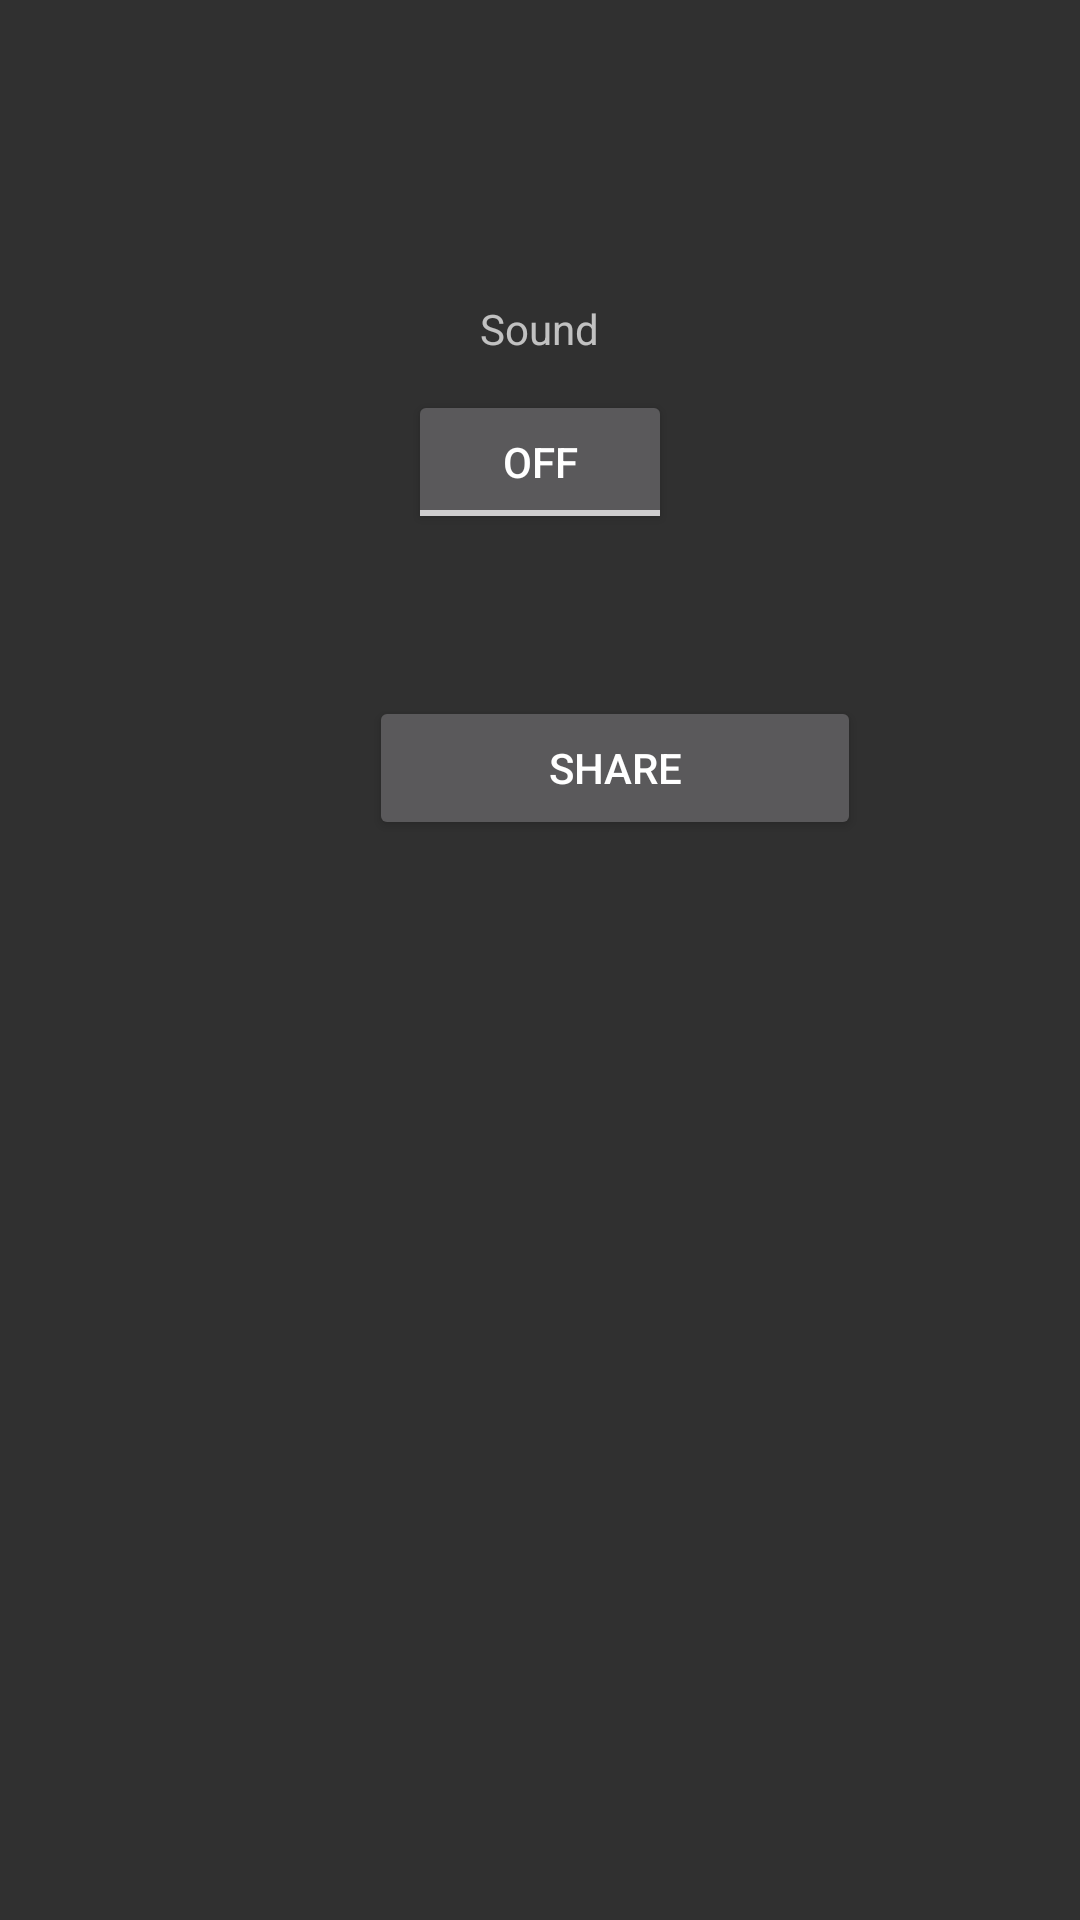

Here is an Android app screen rendered from its layout file. Give the layout XML and the strings, colors and styles it references.
<!-- AndroidManifest.xml: application theme Theme.Design.NoActionBar -->
<!-- res/layout/activity_setting.xml -->
<?xml version="1.0" encoding="utf-8"?>
<RelativeLayout xmlns:android="http://schemas.android.com/apk/res/android"
    xmlns:app="http://schemas.android.com/apk/res-auto"
    xmlns:tools="http://schemas.android.com/tools"
    android:layout_width="match_parent"
    android:layout_height="match_parent"
    tools:context=".setting_activity">
    <ImageView
        android:id="@+id/bakc_to_menu"
        android:layout_width="wrap_content"
        android:layout_height="wrap_content"
        android:layout_alignParentStart="true"
        android:layout_alignParentTop="true"
        android:onClick="backToMenu_s"
        android:src="@drawable/back_menu" />

    <Button
        android:id="@+id/shareBtn"
        android:layout_width="164dp"
        android:layout_height="wrap_content"
        android:layout_alignParentStart="true"
        android:layout_alignParentTop="true"
        android:layout_centerHorizontal="true"
        android:layout_marginStart="123dp"
        android:layout_marginTop="232dp"
        android:onClick="share"
        android:text="Share" />

    <ToggleButton
        android:id="@+id/toggleButton"
        android:layout_width="wrap_content"
        android:layout_height="wrap_content"
        android:layout_alignParentTop="true"
        android:layout_centerHorizontal="true"
        android:layout_marginTop="130dp"
        android:text="ToggleButton" />

    <TextView
        android:id="@+id/textView"
        android:layout_width="wrap_content"
        android:layout_height="wrap_content"
        android:layout_alignParentTop="true"
        android:layout_centerHorizontal="true"
        android:layout_marginTop="100dp"
        android:text="Sound" />

</RelativeLayout>
<!-- resources referenced by this layout -->
<resources>

</resources>
